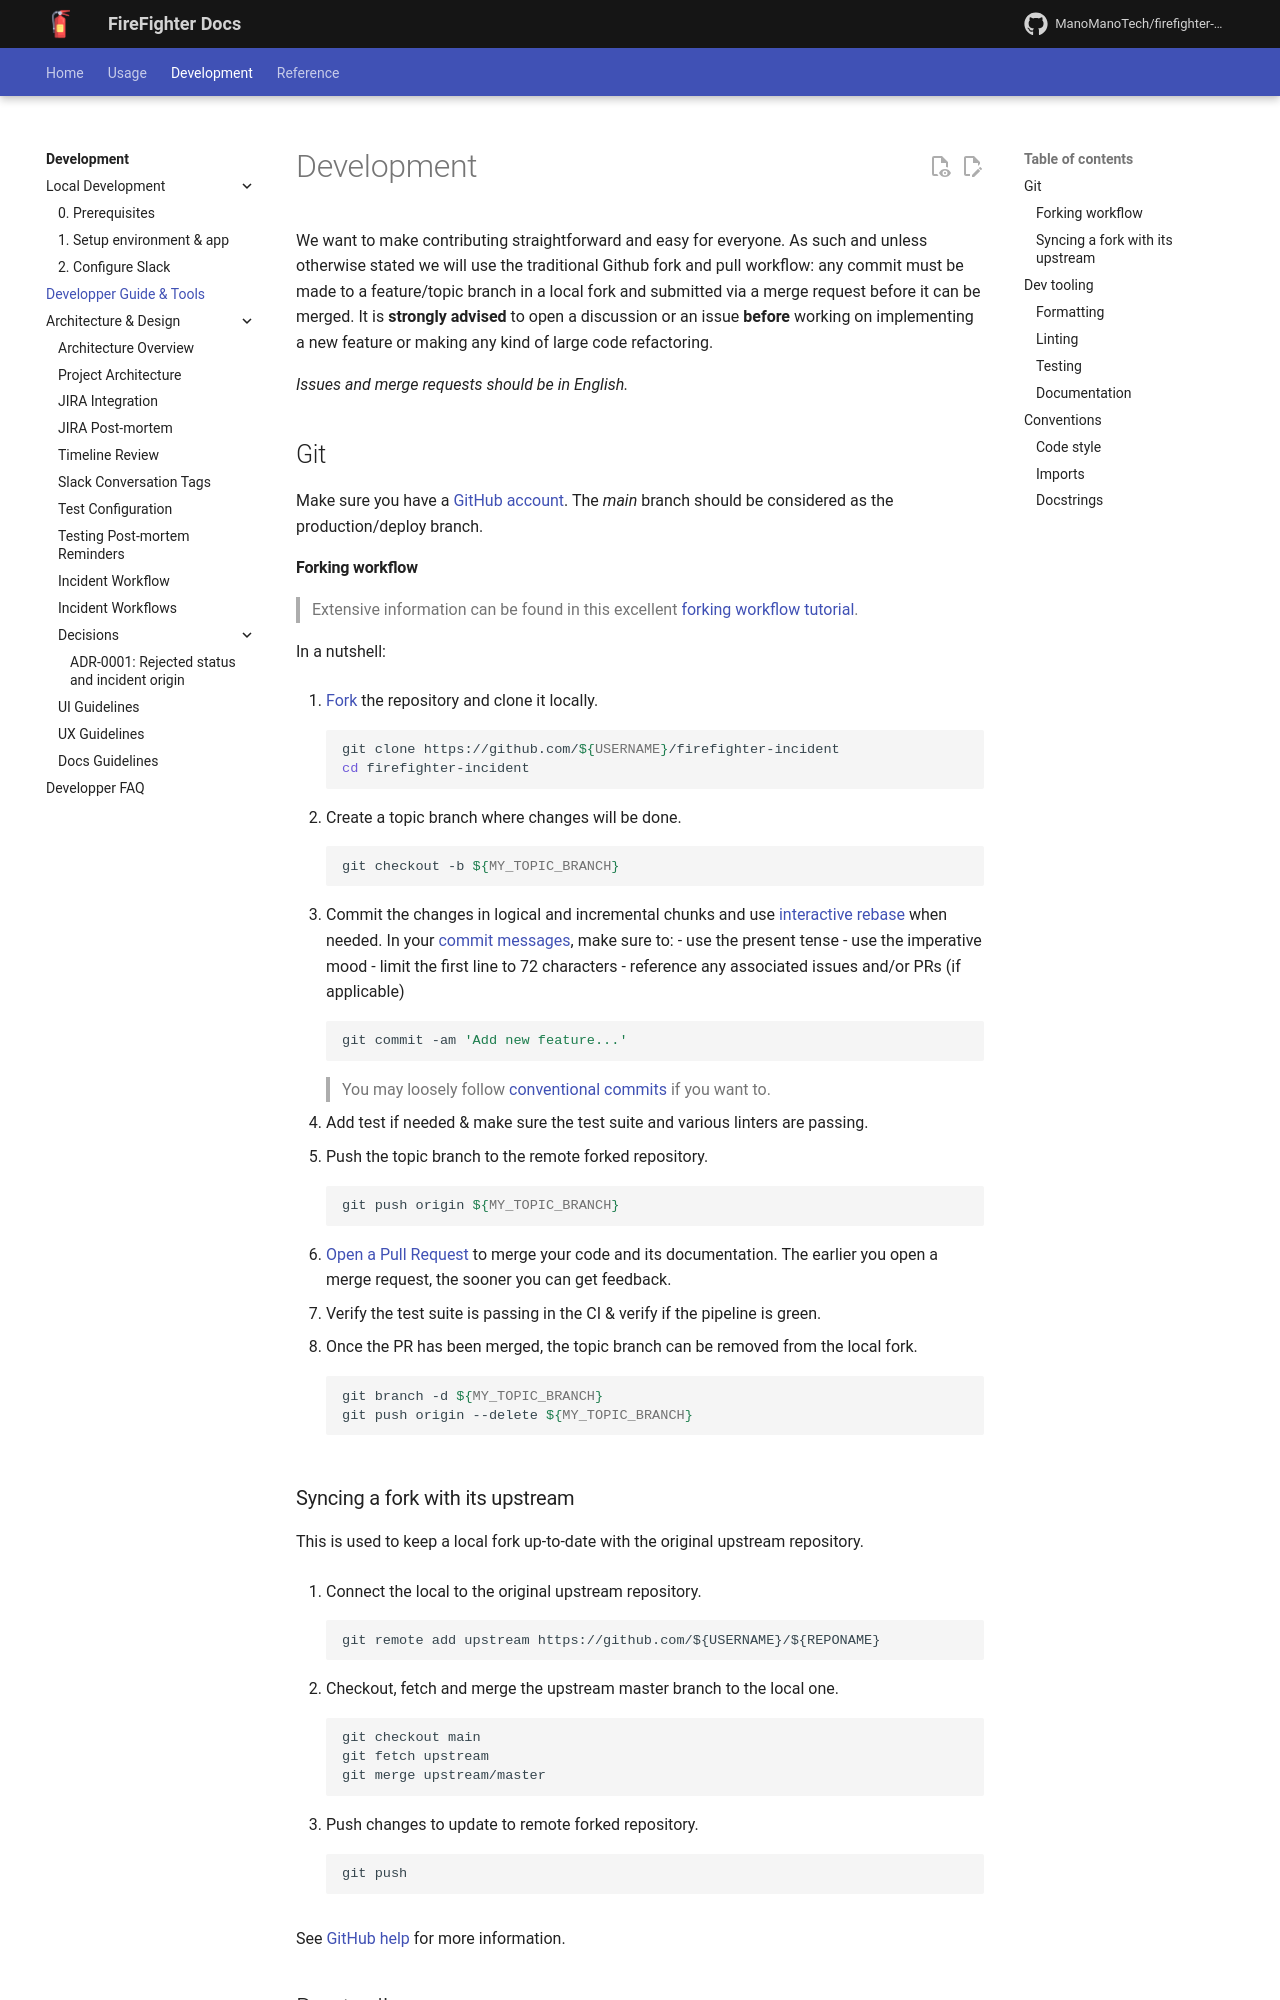

repository: ManoManoTech/firefighter-incident · page: dev/contributing/development/index.html · generator: mkdocs

# Development

We want to make contributing straightforward and easy for everyone. As such and unless otherwise stated we will use the traditional Github fork and pull workflow: any commit must be made to a feature/topic branch in a local fork and submitted via a merge request before it can be merged.
It is **strongly advised** to open a discussion or an issue **before** working on implementing a new feature or making any kind of large code refactoring.


*Issues and merge requests should be in English.*

## Git

Make sure you have a [GitHub account](https://github.com/join).
The *main* branch should be considered as the production/deploy branch.
